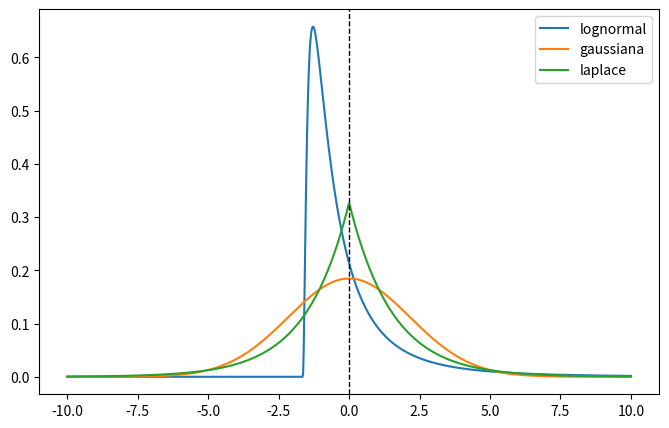

Here is the Python script that generated this plot:
#!/usr/bin/env python3
# -*- coding: utf-8 -*-
"""
Created on Thu Aug 20 15:53:41 2020

[redacted]
"""
import numpy as np
import matplotlib.pyplot as plt

# Lognormal parameters
S = 1
MU = 0
log_mean = np.exp(MU+(S**2/2))
log_sd = np.sqrt(np.exp(2*MU+S**2)*(np.exp(S**2)-1))

# Lognormal PDF
def p_lognorm(x, sigma=1, mu=0):
    pdf = np.zeros(x.shape)
    i = 0
    for j in x:
        if (j > 0):
            pdf[i] = (1/(j*sigma*np.sqrt(2*np.pi)))*np.exp(-.5*((np.log(j)-mu)/sigma)**2)
        i += 1
    return pdf

# Normal PDF
def p_norm(x, sd=1, m=0):
    return (1/(sd*np.sqrt(2*np.pi)))*np.exp(-.5*((x-m)/sd)**2)

# Laplace PDF
def p_lap(x, sd=1, m=0):
    a = np.sqrt(2)/sd
    return  (a/2)*np.exp(-a*np.abs(x-m))

n = np.linspace(-10,10,1000)

print('Lognormal pdf with mean {:.2f} ({:.2f}) and SD {:.2f}'.format(0,log_mean, log_sd))
p1 = p_lognorm(n+log_mean)
print('Gaussian pdf with mean {:.2f} and SD {:.2f}'.format(0, log_sd))
p2 = p_norm(n, sd=log_sd)
print('Laplace pdf with mean {:.2f} and SD {:.2f}'.format(0, log_sd))
p3 = p_lap(n, sd=log_sd)

plt.figure(figsize=(8,5), dpi= 100)
plt.plot(n,p1,label='lognormal')
plt.plot(n,p2,label='gaussiana')
plt.plot(n,p3,label='laplace')
plt.axvline(0, 0, 1, ls='--', color='k',linewidth=1)
plt.legend()
plt.show()